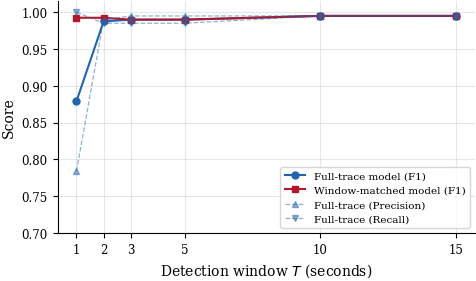

Source code (Python): (Note: this script raises an exception after producing the figure.)
#!/usr/bin/env python3
"""Generate early detection figure comparing full-trace vs window-matched models."""

import matplotlib
matplotlib.use("Agg")
import matplotlib.pyplot as plt

plt.rcParams.update({
    "font.family": "serif",
    "font.serif": ["Times New Roman", "Times", "DejaVu Serif"],
    "font.size": 9,
    "axes.labelsize": 10,
    "xtick.labelsize": 8.5,
    "ytick.labelsize": 8.5,
    "legend.fontsize": 8,
    "figure.dpi": 300,
    "savefig.dpi": 300,
    "savefig.bbox": "tight",
    "savefig.pad_inches": 0.02,
})

windows =    [1,     2,     3,     5,     10,    15]
full_f1 =    [0.8791, 0.9875, 0.9899, 0.9899, 0.9950, 0.9950]
full_prec =  [0.7843, 0.9899, 0.9949, 0.9949, 0.9950, 0.9950]
full_rec =   [1.0000, 0.9850, 0.9850, 0.9850, 0.9950, 0.9950]
matched_f1 = [0.9925, 0.9924, 0.9899, 0.9899, 0.9950, 0.9950]

fig, ax = plt.subplots(figsize=(5, 3.0))

ax.plot(windows, full_f1, "o-", color="#2166ac", linewidth=1.5, markersize=5,
        label="Full-trace model (F1)")
ax.plot(windows, matched_f1, "s-", color="#b2182b", linewidth=1.5, markersize=5,
        label="Window-matched model (F1)")
ax.plot(windows, full_prec, "^--", color="#2166ac", linewidth=0.9, markersize=4,
        alpha=0.5, label="Full-trace (Precision)")
ax.plot(windows, full_rec, "v--", color="#2166ac", linewidth=0.9, markersize=4,
        alpha=0.5, label="Full-trace (Recall)")

ax.set_xlabel("Detection window $T$ (seconds)")
ax.set_ylabel("Score")
ax.set_ylim(0.70, 1.015)
ax.set_xticks(windows)
ax.legend(fontsize=7.5, loc="lower right")
ax.grid(True, alpha=0.3)
ax.spines["top"].set_visible(False)
ax.spines["right"].set_visible(False)

fig.tight_layout()
fig.savefig("qian/26globecom/ieee-enhanced-main/figures/early_detection.pdf")
fig.savefig("qian/26globecom/ieee-enhanced-main/figures/early_detection.png")
print("Saved early_detection.pdf and early_detection.png")
plt.close()
